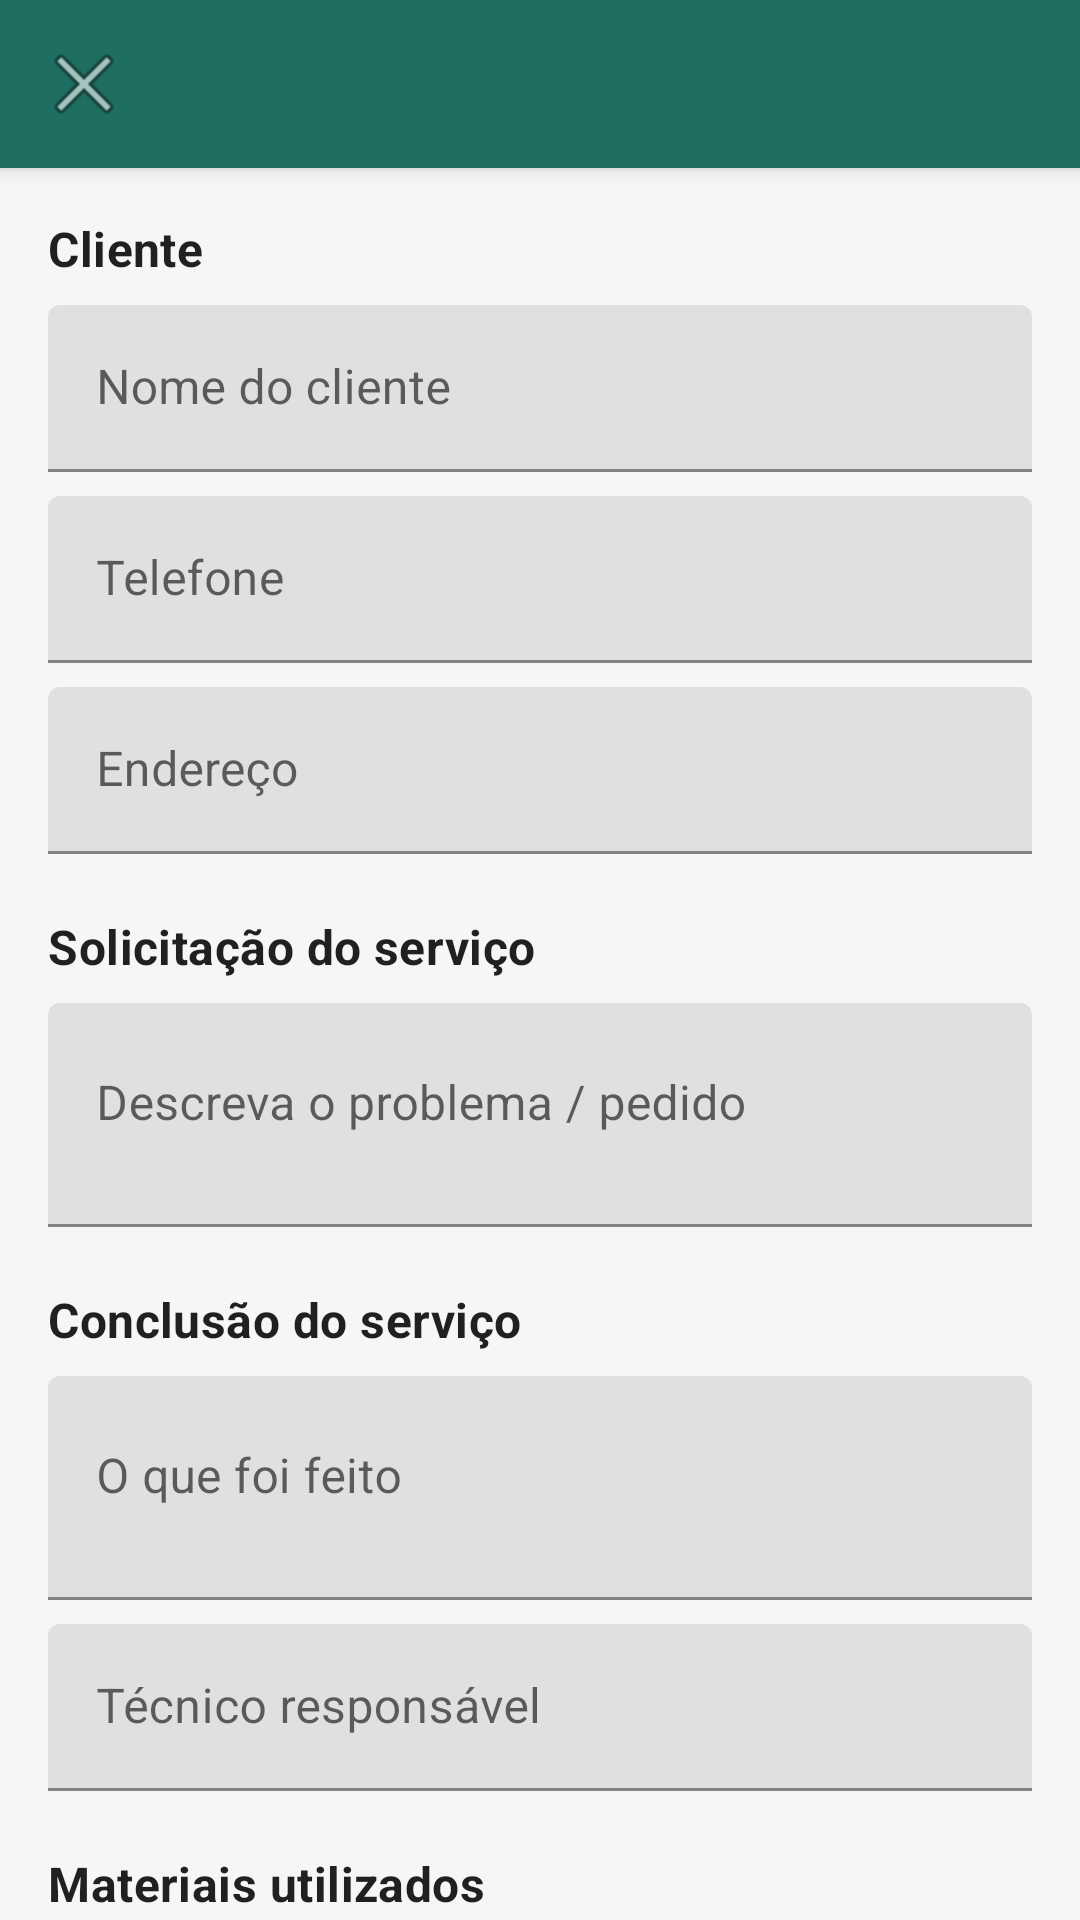

Layout XML and referenced resources for this Android screen:
<!-- AndroidManifest.xml: application theme Theme.OSApp -->
<!-- res/layout/activity_os_edit.xml -->
<?xml version="1.0" encoding="utf-8"?>
<androidx.coordinatorlayout.widget.CoordinatorLayout
    xmlns:android="http://schemas.android.com/apk/res/android"
    xmlns:app="http://schemas.android.com/apk/res-auto"
    android:layout_width="match_parent"
    android:layout_height="match_parent">

    <com.google.android.material.appbar.AppBarLayout
        android:layout_width="match_parent"
        android:layout_height="wrap_content">
        <androidx.appcompat.widget.Toolbar
            android:id="@+id/toolbar"
            android:layout_width="match_parent"
            android:layout_height="?attr/actionBarSize"
            android:background="@color/primary"
            android:titleTextColor="#FFFFFF"
            app:navigationIcon="@android:drawable/ic_menu_close_clear_cancel" />
    </com.google.android.material.appbar.AppBarLayout>

    <androidx.core.widget.NestedScrollView
        android:layout_width="match_parent"
        android:layout_height="match_parent"
        app:layout_behavior="@string/appbar_scrolling_view_behavior">

        <LinearLayout
            android:layout_width="match_parent"
            android:layout_height="wrap_content"
            android:orientation="vertical"
            android:padding="16dp">

            <TextView style="@style/TextAppearance.MaterialComponents.Subtitle1" android:text="Cliente" android:textStyle="bold" android:layout_marginBottom="8dp" android:layout_width="wrap_content" android:layout_height="wrap_content"/>
            <com.google.android.material.textfield.TextInputLayout android:layout_width="match_parent" android:layout_height="wrap_content" android:hint="Nome do cliente">
                <com.google.android.material.textfield.TextInputEditText android:id="@+id/editClienteNome" android:layout_width="match_parent" android:layout_height="wrap_content" />
            </com.google.android.material.textfield.TextInputLayout>

            <com.google.android.material.textfield.TextInputLayout android:layout_width="match_parent" android:layout_height="wrap_content" android:hint="Telefone" android:layout_marginTop="8dp">
                <com.google.android.material.textfield.TextInputEditText android:id="@+id/editClienteTelefone" android:layout_width="match_parent" android:layout_height="wrap_content" android:inputType="phone" />
            </com.google.android.material.textfield.TextInputLayout>

            <com.google.android.material.textfield.TextInputLayout android:layout_width="match_parent" android:layout_height="wrap_content" android:hint="Endereço" android:layout_marginTop="8dp">
                <com.google.android.material.textfield.TextInputEditText android:id="@+id/editClienteEndereco" android:layout_width="match_parent" android:layout_height="wrap_content" />
            </com.google.android.material.textfield.TextInputLayout>

            <TextView style="@style/TextAppearance.MaterialComponents.Subtitle1" android:text="Solicitação do serviço" android:textStyle="bold" android:layout_marginTop="20dp" android:layout_marginBottom="8dp" android:layout_width="wrap_content" android:layout_height="wrap_content"/>
            <com.google.android.material.textfield.TextInputLayout android:layout_width="match_parent" android:layout_height="wrap_content" android:hint="Descreva o problema / pedido">
                <com.google.android.material.textfield.TextInputEditText android:id="@+id/editSolicitacao" android:layout_width="match_parent" android:layout_height="wrap_content" android:minLines="2" android:gravity="top" />
            </com.google.android.material.textfield.TextInputLayout>

            <TextView style="@style/TextAppearance.MaterialComponents.Subtitle1" android:text="Conclusão do serviço" android:textStyle="bold" android:layout_marginTop="20dp" android:layout_marginBottom="8dp" android:layout_width="wrap_content" android:layout_height="wrap_content"/>
            <com.google.android.material.textfield.TextInputLayout android:layout_width="match_parent" android:layout_height="wrap_content" android:hint="O que foi feito">
                <com.google.android.material.textfield.TextInputEditText android:id="@+id/editExecucao" android:layout_width="match_parent" android:layout_height="wrap_content" android:minLines="2" android:gravity="top" />
            </com.google.android.material.textfield.TextInputLayout>

            <com.google.android.material.textfield.TextInputLayout android:layout_width="match_parent" android:layout_height="wrap_content" android:hint="Técnico responsável" android:layout_marginTop="8dp">
                <com.google.android.material.textfield.TextInputEditText android:id="@+id/editTecnico" android:layout_width="match_parent" android:layout_height="wrap_content" />
            </com.google.android.material.textfield.TextInputLayout>

            <TextView style="@style/TextAppearance.MaterialComponents.Subtitle1" android:text="Materiais utilizados" android:textStyle="bold" android:layout_marginTop="20dp" android:layout_marginBottom="4dp" android:layout_width="wrap_content" android:layout_height="wrap_content"/>

            <LinearLayout
                android:id="@+id/containerMateriais"
                android:layout_width="match_parent"
                android:layout_height="wrap_content"
                android:orientation="vertical" />

            <com.google.android.material.button.MaterialButton
                android:id="@+id/btnAddMaterial"
                style="@style/Widget.MaterialComponents.Button.TextButton"
                android:layout_width="wrap_content"
                android:layout_height="wrap_content"
                android:text="+ Adicionar material" />

            <LinearLayout
                android:layout_width="match_parent"
                android:layout_height="wrap_content"
                android:orientation="horizontal"
                android:layout_marginTop="24dp">

                <com.google.android.material.button.MaterialButton
                    android:id="@+id/btnSalvar"
                    android:layout_width="0dp"
                    android:layout_weight="1"
                    android:layout_height="wrap_content"
                    android:text="Salvar" />

                <com.google.android.material.button.MaterialButton
                    android:id="@+id/btnCompartilhar"
                    style="@style/Widget.MaterialComponents.Button.OutlinedButton"
                    android:layout_width="0dp"
                    android:layout_weight="1"
                    android:layout_marginStart="8dp"
                    android:layout_height="wrap_content"
                    android:text="Compartilhar" />
            </LinearLayout>

            <com.google.android.material.button.MaterialButton
                android:id="@+id/btnImprimir"
                style="@style/Widget.MaterialComponents.Button.OutlinedButton"
                android:layout_width="match_parent"
                android:layout_height="wrap_content"
                android:layout_marginTop="8dp"
                android:icon="@android:drawable/ic_menu_send"
                android:text="Imprimir / Exportar PDF" />

        </LinearLayout>
    </androidx.core.widget.NestedScrollView>
</androidx.coordinatorlayout.widget.CoordinatorLayout>
<!-- resources referenced by this layout -->
<resources>
  <color name="primary">#1E6E62</color>
  <style name="Theme.OSApp" parent="Theme.MaterialComponents.Light.NoActionBar">
          <item name="colorPrimary">@color/primary</item>
          <item name="colorPrimaryDark">@color/primary_dark</item>
          <item name="colorAccent">@color/accent</item>
          <item name="android:windowBackground">@color/background</item>
      </style>
  <color name="primary_dark">#134B42</color>
  <color name="accent">#F2994A</color>
  <color name="background">#F5F7F6</color>
</resources>
